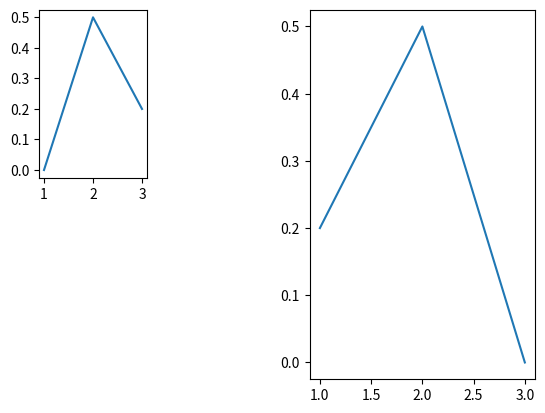

Recreate this plot in Python.
import matplotlib.pyplot as plt

# Intancie un sous-graph dans la figure en cours
# ligne, colonne, index
# ligne : combien de lignes
# colonne : combien de colonnes
# index : ou placera t'on le graph dans ce layout.
plt.subplot(2, 4, 1) # 2 lignes, 4 colonnes, met le graphe en index 1

# Recupere les Axes en cours et stock dans ax1
ax1 = plt.gca()

# Nouveau sous-graphe
plt.subplot(1, 2, 2) # 1 ligne, 2 colonnes, met le graphe en index 2

# Recupere les Axes en cours et stock dans ax2
ax2 = plt.gca()

# Definie la data directement dans les axes stockes en memoire
ax1.plot([1, 2, 3], [0, 0.5, 0.2])
ax2.plot([3, 2, 1], [0, 0.5, 0.2])

plt.show()